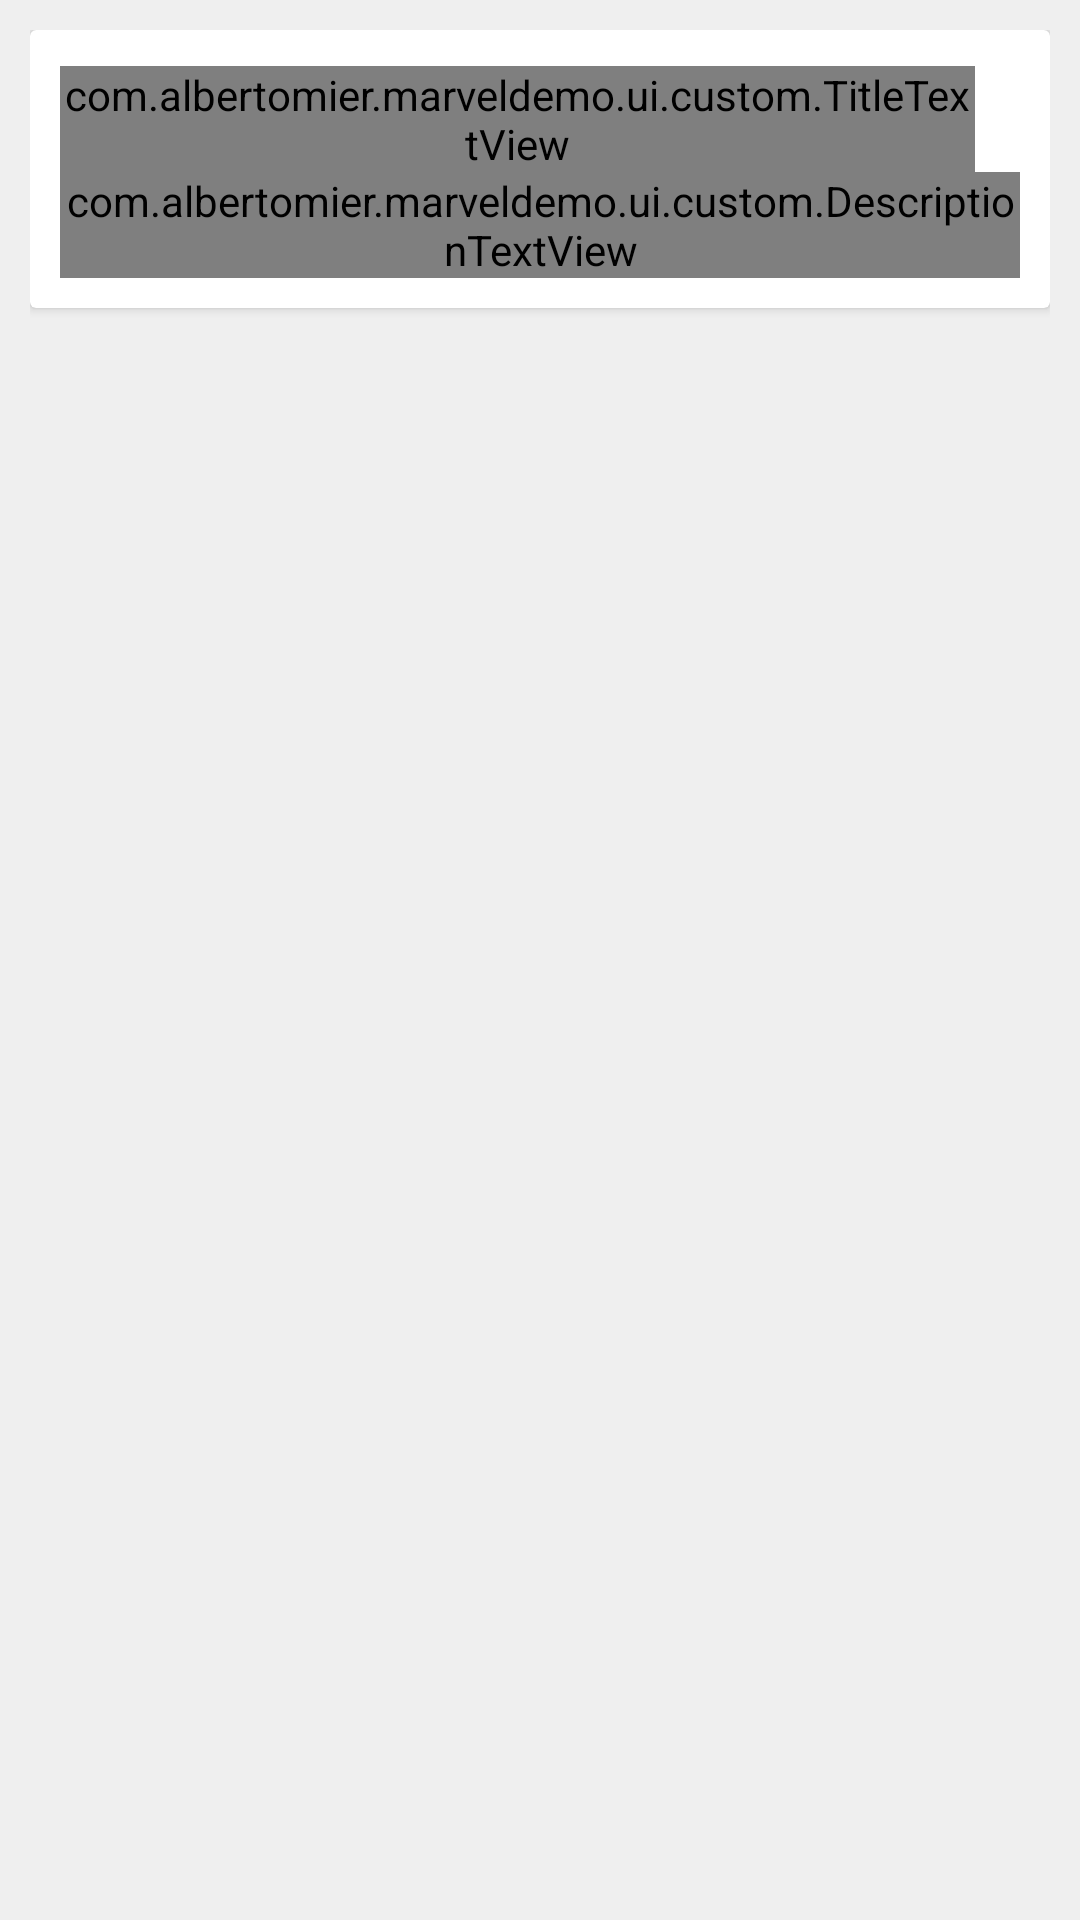

Android layout source for this screen:
<!-- AndroidManifest.xml: application theme Theme.MarvelApp -->
<!-- res/layout/activity_hero_detail.xml -->
<?xml version="1.0" encoding="utf-8"?>
<androidx.constraintlayout.widget.ConstraintLayout xmlns:android="http://schemas.android.com/apk/res/android"
    xmlns:app="http://schemas.android.com/apk/res-auto"
    xmlns:tools="http://schemas.android.com/tools"
    android:id="@+id/detailContainer"
    android:layout_width="match_parent"
    android:layout_height="match_parent"
    android:background="@color/list_background"
    android:padding="10dp"
    tools:context=".ui.view.HeroDetailActivity">

    <androidx.core.widget.NestedScrollView
        android:layout_width="match_parent"
        android:layout_height="0dp"
        app:layout_constraintBottom_toBottomOf="parent"
        app:layout_constraintEnd_toEndOf="parent"
        app:layout_constraintStart_toStartOf="parent"
        app:layout_constraintTop_toTopOf="parent">

        <androidx.cardview.widget.CardView
            android:layout_width="match_parent"
            android:layout_height="wrap_content">

            <RelativeLayout
                android:layout_width="match_parent"
                android:layout_height="wrap_content"
                android:orientation="horizontal"
                android:padding="10dp">

                <ImageView
                    android:id="@+id/heroImage"
                    android:layout_width="match_parent"
                    android:layout_height="wrap_content"
                    android:src="@mipmap/placeholder_image" />

                <ImageView
                    android:id="@+id/addToFavorite"
                    android:layout_width="25dp"
                    android:layout_height="25dp"
                    android:layout_alignParentEnd="true"
                    android:layout_margin="5dp"
                    android:src="@drawable/ic_empty_star" />

                <com.albertomier.marveldemo.ui.custom.TitleTextView
                    android:id="@+id/heroName"
                    android:layout_width="match_parent"
                    android:layout_height="wrap_content"
                    android:layout_below="@id/heroImage"
                    android:layout_marginTop="2dp"
                    android:layout_marginEnd="15dp"
                    android:maxLines="2"
                    android:textSize="16sp"
                    android:textStyle="bold"
                    tools:text="Lorem ipsum dolor sit amet" />

                <com.albertomier.marveldemo.ui.custom.DescriptionTextView
                    android:id="@+id/heroDescription"
                    android:layout_width="match_parent"
                    android:layout_height="wrap_content"
                    android:layout_below="@id/heroName"
                    android:textSize="14sp"
                    app:typeFontStyle="italic" />

            </RelativeLayout>
        </androidx.cardview.widget.CardView>
    </androidx.core.widget.NestedScrollView>

</androidx.constraintlayout.widget.ConstraintLayout>
<!-- resources referenced by this layout -->
<resources>
  <color name="list_background">#EFEFEF</color>
  <style name="Theme.MarvelApp" parent="Theme.MaterialComponents.DayNight.DarkActionBar">
          
          <item name="colorPrimary">@color/red_primary</item>
          <item name="colorPrimaryVariant">@color/red_secondary</item>
          <item name="colorOnPrimary">@color/white</item>
          
          <item name="colorSecondary">@color/light_red_primary</item>
          <item name="colorSecondaryVariant">@color/light_red_secondary</item>
          <item name="colorOnSecondary">@color/black</item>
          
          <item name="android:statusBarColor" tools:targetApi="l">?attr/colorPrimaryVariant</item>
          
      </style>
  <color name="red_primary">#f44336</color>
  <color name="red_secondary">#c62828</color>
  <color name="white">#FFFFFF</color>
  <color name="light_red_primary">#ff8a80</color>
  <color name="light_red_secondary">#ff5252</color>
  <color name="black">#000000</color>
</resources>
